5-way image classification set "skeletal_output" from GitHub (Eva13-sys/smart_mirror); label vocabulary: downward dog pose, goddess pose, plank pose, tree pose, warrior 2 pose.

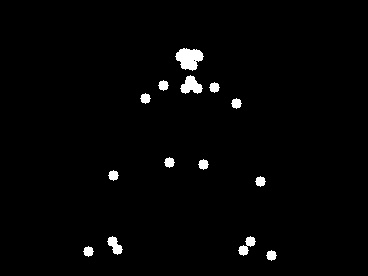
Label: goddess pose

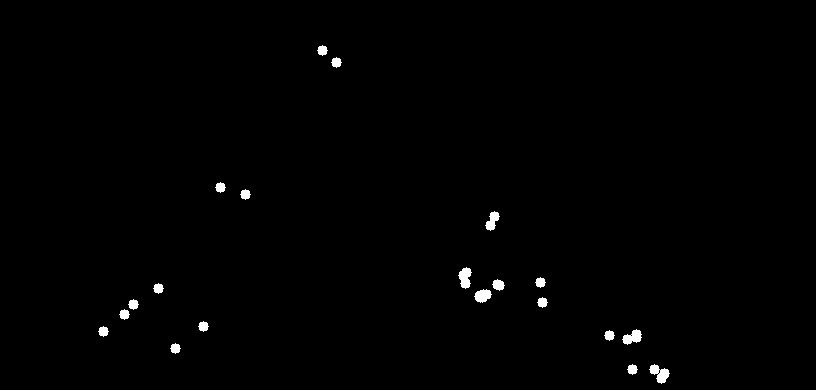
Label: downward dog pose

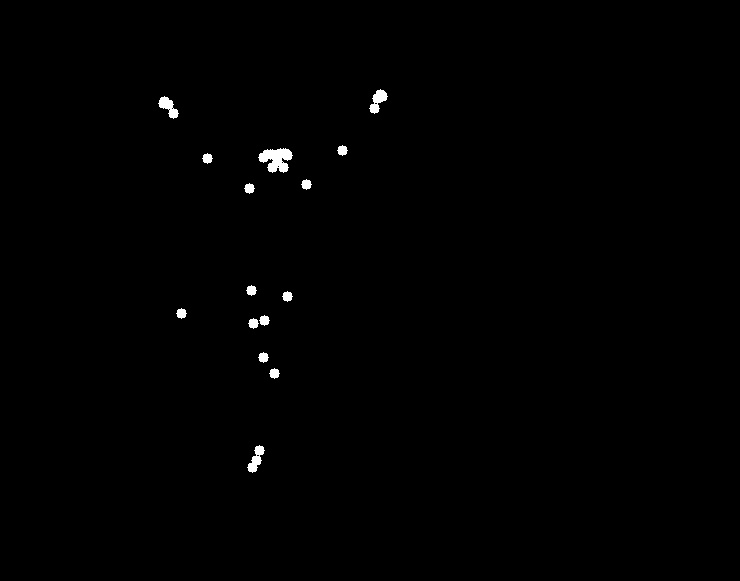
Label: tree pose

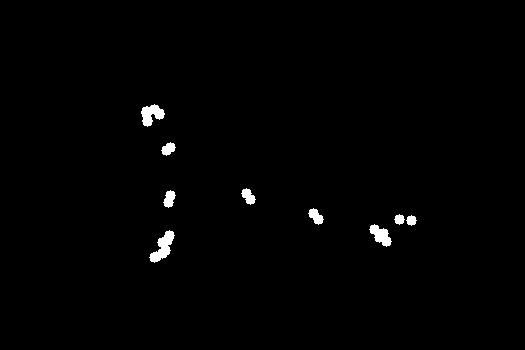
Label: plank pose

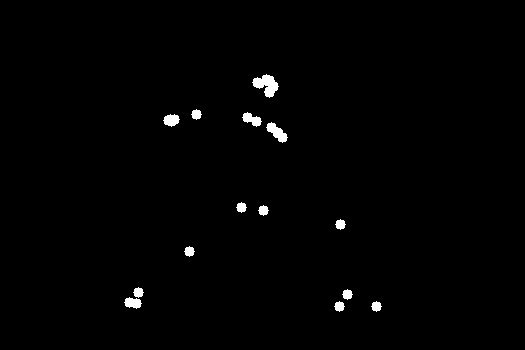
Label: warrior 2 pose

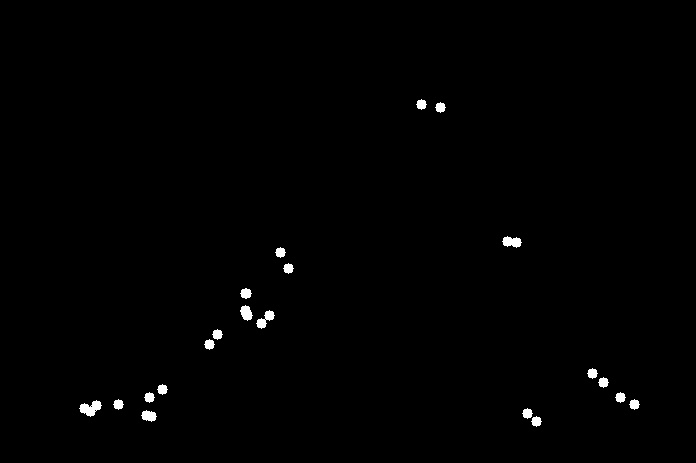
Label: downward dog pose
